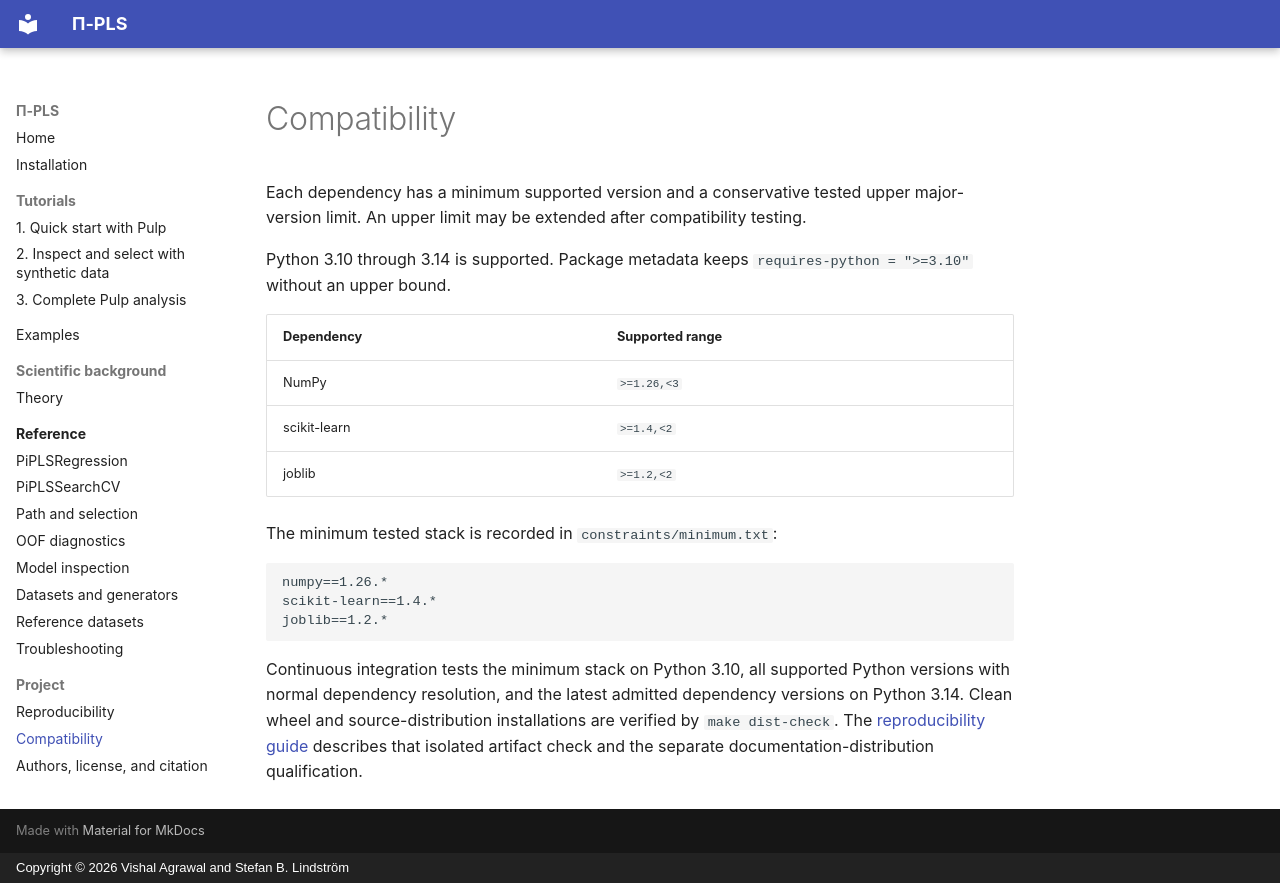

repository: stefanlindstroem/pipls · page: compatibility/index.html · generator: mkdocs · copyright: Copyright © 2026 Vishal Agrawal and Stefan B. Lindström

# Compatibility

Each dependency has a minimum supported version and a conservative tested upper major-version
limit. An upper limit may be extended after compatibility testing.

Python 3.10 through 3.14 is supported. Package metadata keeps
`requires-python = ">=3.10"` without an upper bound.

| Dependency | Supported range |
|---|---|
| NumPy | `>=1.26,<3` |
| scikit-learn | `>=1.4,<2` |
| joblib | `>=1.2,<2` |

The minimum tested stack is recorded in `constraints/minimum.txt`:

```text
numpy==1.26.*
scikit-learn==1.4.*
joblib==1.2.*
```

Continuous integration tests the minimum stack on Python 3.10, all supported Python versions with
normal dependency resolution, and the latest admitted dependency versions on Python 3.14. Clean
wheel and source-distribution installations are verified by `make dist-check`. The
[reproducibility guide](reproducibility.md) describes that
isolated artifact check and the separate documentation-distribution qualification.
